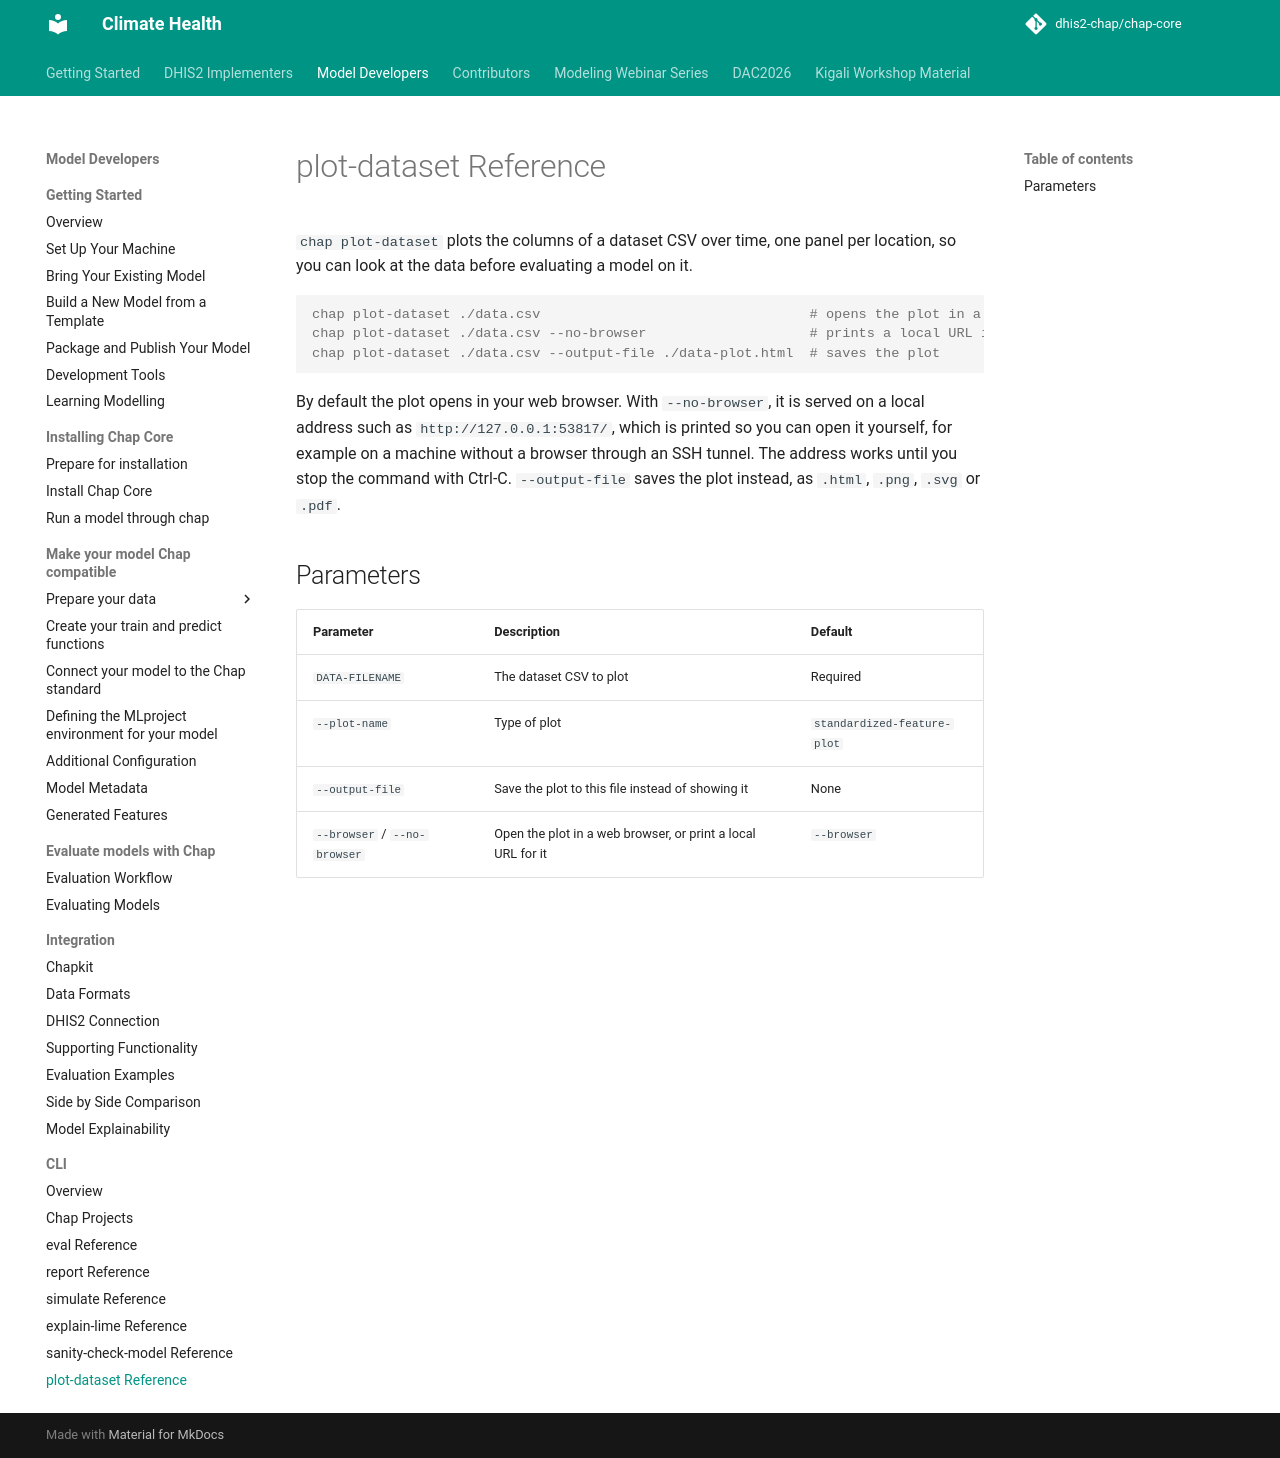

repository: dhis2-chap/chap-core · page: chap-cli/plot-dataset-reference.html · generator: mkdocs

# plot-dataset Reference

`chap plot-dataset` plots the columns of a dataset CSV over time, one panel per location, so you can look at the data before evaluating a model on it.

```console
chap plot-dataset ./data.csv                                 # opens the plot in a browser
chap plot-dataset ./data.csv --no-browser                    # prints a local URL instead
chap plot-dataset ./data.csv --output-file ./data-plot.html  # saves the plot
```

By default the plot opens in your web browser. With `--no-browser`, it is served on a local address such as `http://127.0.0.1:53817/`, which is printed so you can open it yourself, for example on a machine without a browser through an SSH tunnel. The address works until you stop the command with Ctrl-C. `--output-file` saves the plot instead, as `.html`, `.png`, `.svg` or `.pdf`.

## Parameters

| Parameter | Description | Default |
|-----------|-------------|---------|
| `DATA-FILENAME` | The dataset CSV to plot | Required |
| `--plot-name` | Type of plot | `standardized-feature-plot` |
| `--output-file` | Save the plot to this file instead of showing it | None |
| `--browser` / `--no-browser` | Open the plot in a web browser, or print a local URL for it | `--browser` |
